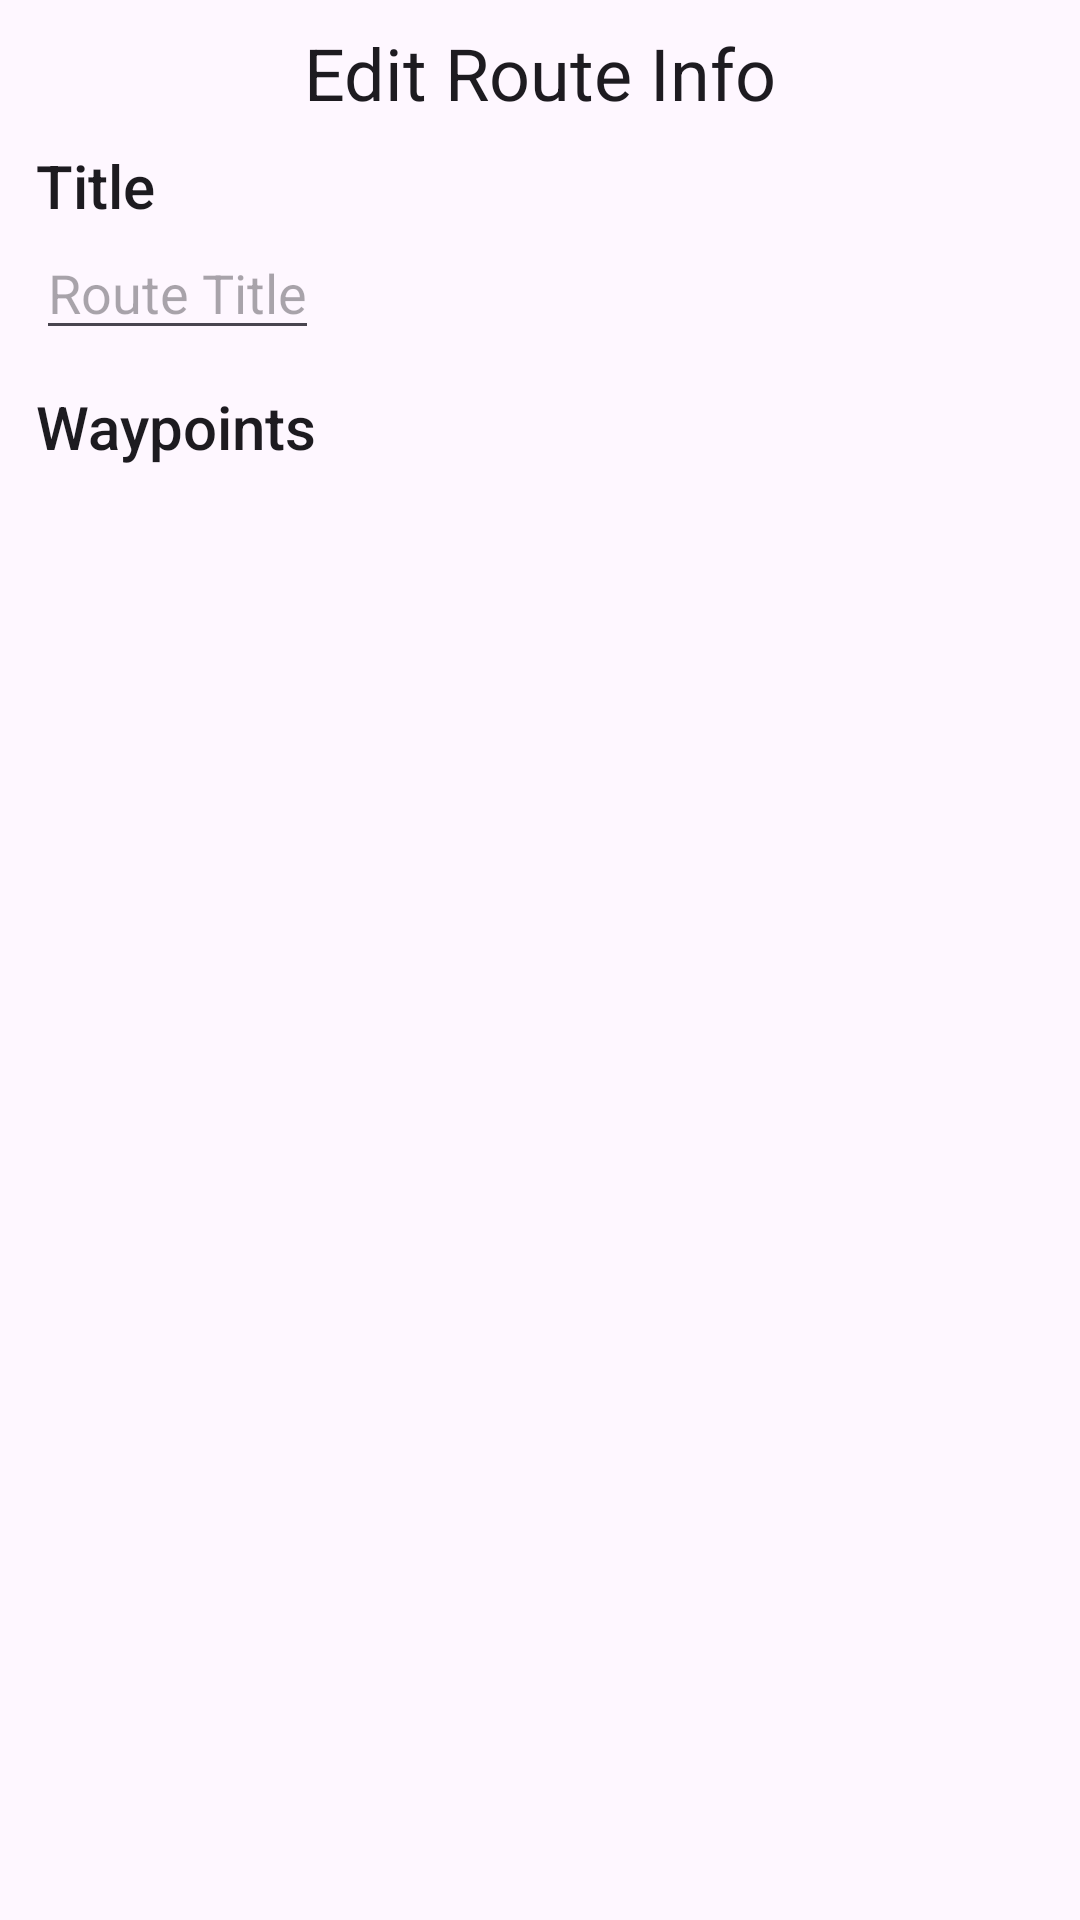

The Android layout XML behind this screen, and the referenced resources:
<!-- AndroidManifest.xml: application theme AppTheme -->
<!-- res/layout/fragment_edit_gpxroute.xml -->
<android.support.constraint.ConstraintLayout xmlns:android="http://schemas.android.com/apk/res/android"
    xmlns:tools="http://schemas.android.com/tools"
    android:layout_width="match_parent"
    android:layout_height="match_parent"
    xmlns:app="http://schemas.android.com/apk/res-auto"
    tools:context="com.iboism.gpxrecorder.details.GpxRouteDetailsFragment">

    <TextView
        android:id="@+id/title"
        android:layout_width="wrap_content"
        android:layout_height="wrap_content"
        android:layout_marginTop="8dp"
        android:text="Edit Route Info"
        android:textAppearance="@style/TextAppearance.AppCompat.Headline"
        app:layout_constraintEnd_toEndOf="parent"
        app:layout_constraintStart_toStartOf="parent"
        app:layout_constraintTop_toTopOf="parent" />

    <TextView
        android:id="@+id/title_label"
        android:layout_width="wrap_content"
        android:layout_height="wrap_content"
        android:textAppearance="@style/TextAppearance.AppCompat.Title"
        app:layout_constraintStart_toStartOf="parent"
        app:layout_constraintTop_toBottomOf="@id/title"
        android:layout_marginTop="8dp"
        android:layout_marginStart="12dp"
        android:text="Title"
        />

    <EditText
        android:id="@+id/title_editText"
        android:layout_width="wrap_content"
        android:layout_height="wrap_content"
        android:layout_marginStart="12dp"
        android:hint="Route Title"
        app:layout_constraintStart_toStartOf="parent"
        app:layout_constraintTop_toBottomOf="@id/title_label" />

    <TextView
        android:id="@+id/waypoint_list_title"
        android:layout_width="wrap_content"
        android:layout_height="wrap_content"
        android:layout_marginStart="12dp"
        android:layout_marginTop="12dp"
        android:text="Waypoints"
        android:textAppearance="@style/TextAppearance.AppCompat.Title"
        app:layout_constraintStart_toStartOf="parent"
        app:layout_constraintTop_toBottomOf="@+id/title_editText" />

    <ListView
        android:id="@+id/waypoint_listView"
        android:layout_width="match_parent"
        android:layout_height="wrap_content"
        android:layout_marginTop="8dp"
        app:layout_constraintTop_toBottomOf="@id/waypoint_list_title" />

</android.support.constraint.ConstraintLayout>
<!-- resources referenced by this layout -->
<resources>
  <style name="AppTheme" parent="Theme.Material3.DayNight">
          <item name="colorPrimary">@color/md_primary</item>
          <item name="colorPrimaryDark">#4D6268</item>
          <item name="colorAccent">@color/md_secondary</item>
          <item name="windowActionBar">false</item>
          <item name="android:windowContentOverlay">@null</item>
      </style>
  <color name="md_primary">#00687B</color>
  <color name="md_secondary">#4D6268</color>
</resources>
